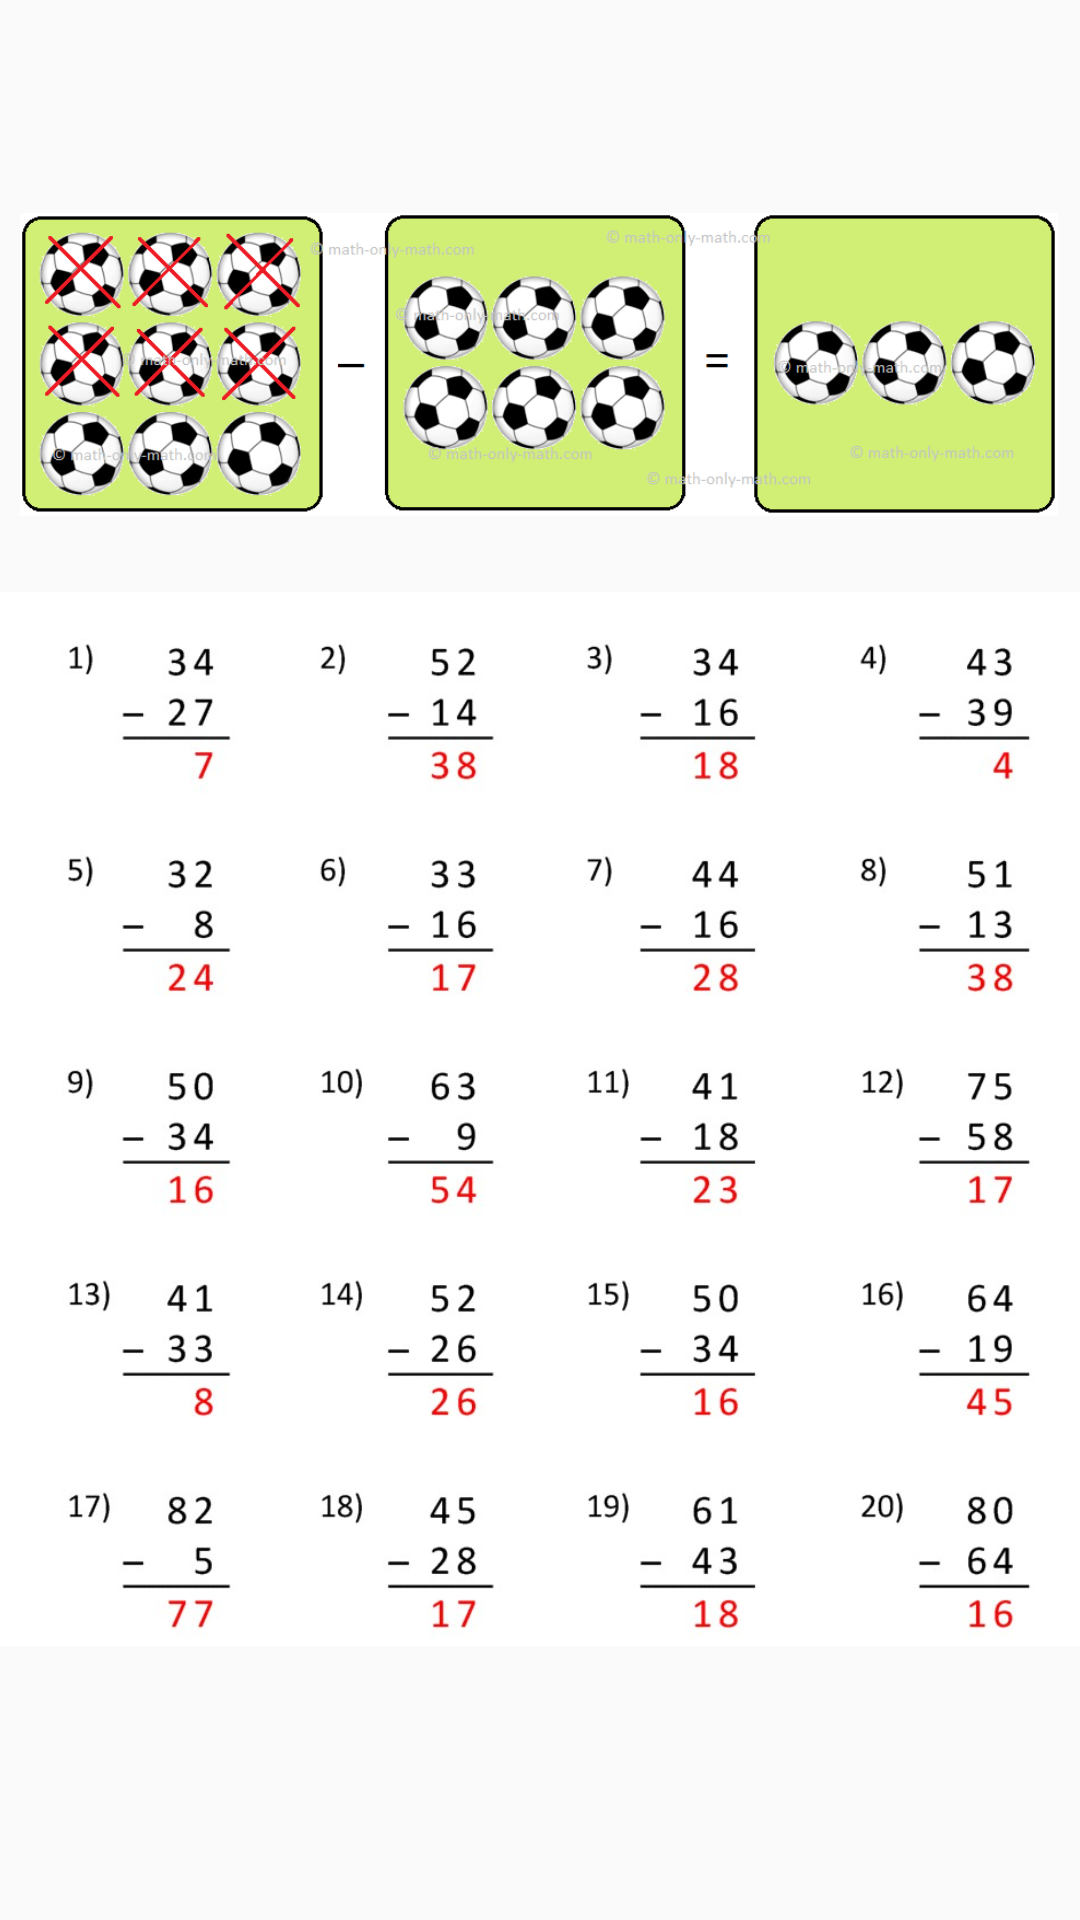

Android layout source for this screen:
<!-- AndroidManifest.xml: application theme Theme.MathLearning -->
<!-- res/layout/activity_main4.xml -->
<?xml version="1.0" encoding="utf-8"?>
<androidx.constraintlayout.widget.ConstraintLayout xmlns:android="http://schemas.android.com/apk/res/android"
    xmlns:app="http://schemas.android.com/apk/res-auto"
    xmlns:tools="http://schemas.android.com/tools"
    android:layout_width="match_parent"
    android:layout_height="match_parent"
    tools:context=".MainActivity4">

    <ImageView
        android:id="@+id/imageView4"
        android:layout_width="346dp"
        android:layout_height="235dp"
        android:layout_marginTop="4dp"
        app:layout_constraintEnd_toEndOf="parent"
        app:layout_constraintHorizontal_bias="0.466"
        app:layout_constraintStart_toStartOf="parent"
        app:layout_constraintTop_toTopOf="parent"
        app:srcCompat="@drawable/ball" />

    <ImageView
        android:id="@+id/imageView6"
        android:layout_width="382dp"
        android:layout_height="354dp"
        android:layout_marginStart="-10dp"
        android:layout_marginTop="196dp"
        app:layout_constraintEnd_toEndOf="parent"
        app:layout_constraintHorizontal_bias="0.078"
        app:layout_constraintStart_toStartOf="parent"
        app:layout_constraintTop_toTopOf="parent"
        app:srcCompat="@drawable/ch_sub" />
</androidx.constraintlayout.widget.ConstraintLayout>
<!-- resources referenced by this layout -->
<resources>
  <!-- drawable ball: png bitmap (drawable-xxxhdpi, 22803 bytes) -->
  <!-- drawable ch_sub: jpg bitmap (drawable-xxxhdpi, 110052 bytes) -->
  <style name="Theme.MathLearning" parent="Theme.AppCompat.DayNight.DarkActionBar">
          
          <item name="colorPrimary">@color/purple_500</item>
          <item name="colorPrimaryVariant">@color/purple_700</item>
          <item name="colorOnPrimary">@color/white</item>
          
          <item name="colorSecondary">@color/teal_200</item>
          <item name="colorSecondaryVariant">@color/teal_700</item>
          <item name="colorOnSecondary">@color/black</item>
          
          <item name="android:statusBarColor" tools:targetApi="l">?attr/colorPrimaryVariant</item>
          
      </style>
  <!-- not gathered from this repository: default colours our renderer supplied (Android Studio template values) -->
  <color name="purple_500">#FF6200EE</color>
  <color name="purple_700">#FF3700B3</color>
  <color name="teal_200">#FF03DAC5</color>
  <color name="teal_700">#FF018786</color>
  <color name="black">#FF000000</color>
  <color name="white">#FFFFFFFF</color>
</resources>
